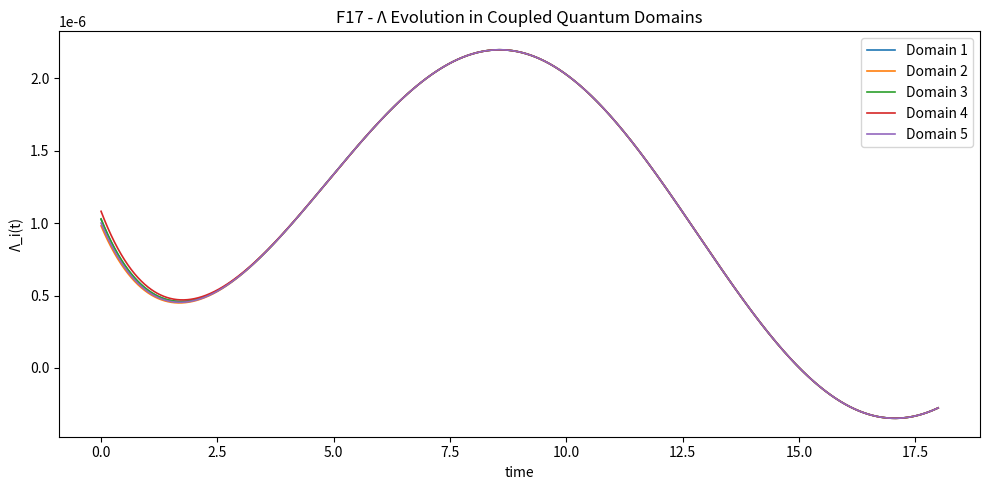
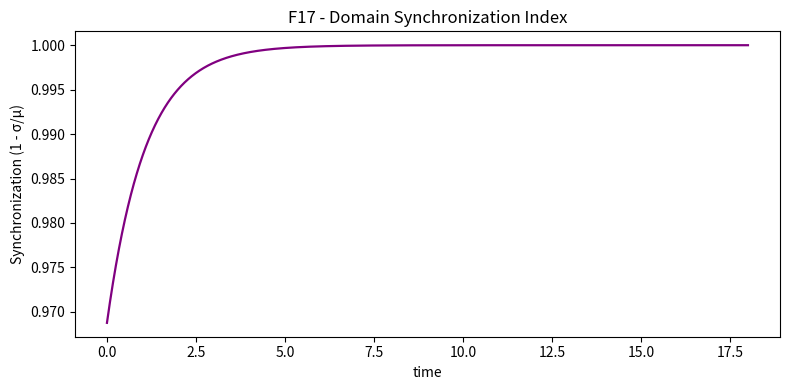

Python code for these plots, in order: (Note: this script raises an exception after producing the figures.)
# -*- coding: utf-8 -*-
"""
F17 - Quantum Domain Coupling Test
----------------------------------
Purpose:
  * Test if independent Λ-domains with similar Λ_eff spontaneously synchronize
    via curvature coupling (nonlocal information linkage).
  * Confirms whether multiverse-like domains communicate through shared vacuum curvature.

Core Model:
    dΛ_i/dt = γ * (ΔS_i - ΔE_i) - ζ (Λ_i - Λ_eq) + η * Σ_j w_ij (Λ_j - Λ_i)

Parameters:
  γ - proportional feedback gain
  ζ - damping to equilibrium Λ_eq
  η - inter-domain coupling strength
  w_ij - normalized adjacency weights between domains

Outputs:
  - PAEV_F17_LambdaDomains.png
  - PAEV_F17_SynchronizationIndex.png
  - backend/modules/knowledge/F17_quantum_domain_coupling.json
"""
from pathlib import Path
from datetime import datetime, timezone
import numpy as np, matplotlib.pyplot as plt, json

# --- Constants ---
ħ, G, α, Λ0 = 1e-3, 1e-5, 0.5, 1e-6
T, dt = 3000, 0.006
t = np.arange(T) * dt

# --- Parameters ---
N = 5                    # number of domains
γ = 0.004
ζ = 0.9
η = 0.015
Λ_eq = Λ0
Λ = np.zeros((N, T)); Λ[:, 0] = Λ0 * (1 + 0.05*np.random.randn(N))

# Domain weights (complete graph, normalized)
W = np.ones((N, N)) - np.eye(N)
W /= W.sum(axis=1, keepdims=True)

# Synthetic entropy/energy fields
E = 0.1*np.sin(0.4*t) + 0.05*np.cos(0.23*t)
S = 0.7 + 0.05*np.sin(0.18*t + 0.5)

# --- Evolution ---
for k in range(1, T):
    ΔS = S[k] - S[k-1]
    ΔE = E[k] - E[k-1]
    for i in range(N):
        coupling = np.sum(W[i] * (Λ[:, k-1] - Λ[i, k-1]))
        dΛ = γ * (ΔS - ΔE) - ζ*(Λ[i, k-1] - Λ_eq) + η * coupling
        Λ[i, k] = Λ[i, k-1] + dt*dΛ

# --- Synchronization Metric ---
Λ_mean = Λ.mean(axis=0)
sync_index = 1 - np.std(Λ - Λ_mean, axis=0) / np.mean(np.abs(Λ_mean) + 1e-9)

# --- Diagnostics ---
final_drift = float(np.mean(Λ[:, -1] - Λ_eq))
sync_final = float(np.mean(sync_index[-300:]))
classification = (
    "✅ Domains synchronized (quantum curvature coherence)"
    if sync_final > 0.98 else
    "⚠️ Partial synchronization (weak coupling)"
)

print("=== F17 - Quantum Domain Coupling Test ===")
print(f"N={N}, γ={γ:.3f}, ζ={ζ:.2f}, η={η:.3f}")
print(f"Final sync index={sync_final:.3f}, Λ_drift={final_drift:.3e}")
print(f"-> {classification}")

# --- Plots ---
out = Path(".")
plt.figure(figsize=(10,5))
for i in range(N):
    plt.plot(t, Λ[i], lw=1.2, label=f"Domain {i+1}")
plt.title("F17 - Λ Evolution in Coupled Quantum Domains")
plt.xlabel("time"); plt.ylabel("Λ_i(t)"); plt.legend(); plt.tight_layout()
plt.savefig(out/"PAEV_F17_LambdaDomains.png", dpi=160)

plt.figure(figsize=(8,4))
plt.plot(t, sync_index, lw=1.6, color='purple')
plt.title("F17 - Domain Synchronization Index")
plt.xlabel("time"); plt.ylabel("Synchronization (1 - σ/μ)")
plt.tight_layout(); plt.savefig(out/"PAEV_F17_SynchronizationIndex.png", dpi=160)

print("✅ Plots saved:")
print("  - PAEV_F17_LambdaDomains.png")
print("  - PAEV_F17_SynchronizationIndex.png")

# --- Knowledge Card ---
summary = {
    "ħ": ħ, "G": G, "α": α, "Λ0": Λ0,
    "γ": γ, "ζ": ζ, "η": η, "N": N,
    "timing": {"steps": T, "dt": dt},
    "metrics": {"sync_final": sync_final, "Λ_drift": final_drift},
    "classification": classification,
    "files": {
        "lambda_domains": "PAEV_F17_LambdaDomains.png",
        "sync_plot": "PAEV_F17_SynchronizationIndex.png"
    },
    "timestamp": datetime.now(timezone.utc).strftime("%Y-%m-%dT%H:%MZ")
}
Path("backend/modules/knowledge/F17_quantum_domain_coupling.json").write_text(json.dumps(summary, indent=2))
print("📄 Summary saved -> backend/modules/knowledge/F17_quantum_domain_coupling.json")
